pico-8 play session: no input (idle), after a click and taps of 🅾, ❎, 🅾+❎, 🅾 in the second before t = 0

[t = 1 s] idle ~1s (no d-pad/buttons)
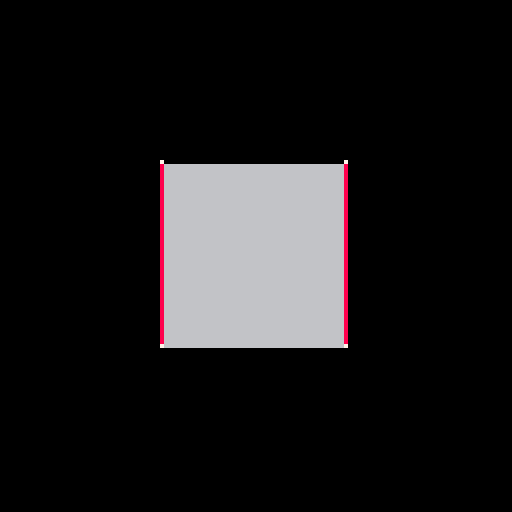

pico-8 cartridge
version 29
__lua__
local quads={}
local angle=0.125
function _update()
	local j=0
	--angle+=1/128
	for i=0,0.75,0.25 do
	 quads[j]={
	 	x=cos(i+angle),
		 y=sin(i+angle)
		}
		j+=1
	end
end

function project(c)
 return 63.5+32*c.x,63.5-32*c.y
end

function _draw()
 cls()
 
 -- find top/bottom points
 local maxy,maxi=-512
 local miny,mini=512
 for i,c in pairs(quads) do
 	if c.y>maxy then
 	 maxy,maxi=c.y,i
 	end
 	if c.y<miny then
 	 miny,mini=c.y,i
 	end
	end

	local x0,y0=project(quads[maxi])
	local _,y1=project(quads[mini])
	
	-- left/right starting point is top
	local lx0,ly0,rx0,ry0=x0,y0,x0,y0

 --  
	mini=((maxi-1)%4+4)%4
	local lx1,ly1=project(quads[mini])
	local ldy=ly1-ly0
	local ldx=(lx1-lx0)/ldy
	
	maxi=(maxi+1)%4 
	local rx1,ry1=project(quads[maxi])
	local rdy=ry1-ry0
	local rdx=(rx1-rx0)/rdy
	printh(rdy)
	printh("rdx:"..rdx.."ldx:"..ldx)

 for y=flr(y0),flr(y1) do
  --rectfill(rx0,y,lx0,y,8)
  local dx=rx0-lx0
  line(lx0, y, rx0,y, 6)
  pset(lx0, y, 8) pset(rx0,y, 8)
  --tline(lx0,y,rx0,y,lu0,lv0,(ru0-lu0)/dx,(rv0-lv0)/dx)
  lx0+=ldx
  rx0+=rdx
  
	 if y>=flr(ly1)-1 then
 	 -- move to next segment
 		mini=((mini-1)%4+4)%4
	 	lx0,ly0=lx1,ly1
	  	lx1,ly1=project(quads[mini])
	  local ldy=ly1-ly0
	  ldx=(lx1-lx0)/ldy
	 end
	 if y>=flr(ry1)-1 then
 	 -- move to next segment
 		maxi=(maxi+1)%4
	 	rx0,ry0=rx1,ry1
	  rx1,ry1=project(quads[maxi])
	  local rdy=ry1-ry0
	  rdx=(rx1-rx0)/rdy
	 end
 end
 
 for _,c in pairs(quads) do
 	local x0,y0=project(c)
 	pset(x0,y0,7)
 end
end
__gfx__
0000000011111111cccccccc00000000000000000000000000000000000000000000000000000000000000000000000000000000000000000000000000000000
0000000011111111cccccccc00000000000000000000000000000000000000000000000000000000000000000000000000000000000000000000000000000000
0070070011177111ccc777cc00000000000000000000000000000000000000000000000000000000000000000000000000000000000000000000000000000000
0007700011117111ccccc7cc00000000000000000000000000000000000000000000000000000000000000000000000000000000000000000000000000000000
0007700011117111ccc7cccc00000000000000000000000000000000000000000000000000000000000000000000000000000000000000000000000000000000
0070070011177711ccc777cc00000000000000000000000000000000000000000000000000000000000000000000000000000000000000000000000000000000
0000000011111111cccccccc00000000000000000000000000000000000000000000000000000000000000000000000000000000000000000000000000000000
0000000011111111cccccccc00000000000000000000000000000000000000000000000000000000000000000000000000000000000000000000000000000000
00000000888888882222222200000000000000000000000000000000000000000000000000000000000000000000000000000000000000000000000000000000
00000000888888882222222200000000000000000000000000000000000000000000000000000000000000000000000000000000000000000000000000000000
00000000888777882227222200000000000000000000000000000000000000000000000000000000000000000000000000000000000000000000000000000000
00000000888877882227272200000000000000000000000000000000000000000000000000000000000000000000000000000000000000000000000000000000
00000000888887882227772200000000000000000000000000000000000000000000000000000000000000000000000000000000000000000000000000000000
00000000888777882222272200000000000000000000000000000000000000000000000000000000000000000000000000000000000000000000000000000000
00000000888888882222222200000000000000000000000000000000000000000000000000000000000000000000000000000000000000000000000000000000
00000000888888882222222200000000000000000000000000000000000000000000000000000000000000000000000000000000000000000000000000000000
__map__
0102010200000000000000000000000000000000000000000000000000000000000000000000000000000000000000000000000000000000000000000000000000000000000000000000000000000000000000000000000000000000000000000000000000000000000000000000000000000000000000000000000000000000
1112111200000000000000000000000000000000000000000000000000000000000000000000000000000000000000000000000000000000000000000000000000000000000000000000000000000000000000000000000000000000000000000000000000000000000000000000000000000000000000000000000000000000
0102010200000000000000000000000000000000000000000000000000000000000000000000000000000000000000000000000000000000000000000000000000000000000000000000000000000000000000000000000000000000000000000000000000000000000000000000000000000000000000000000000000000000
1112111200000000000000000000000000000000000000000000000000000000000000000000000000000000000000000000000000000000000000000000000000000000000000000000000000000000000000000000000000000000000000000000000000000000000000000000000000000000000000000000000000000000
